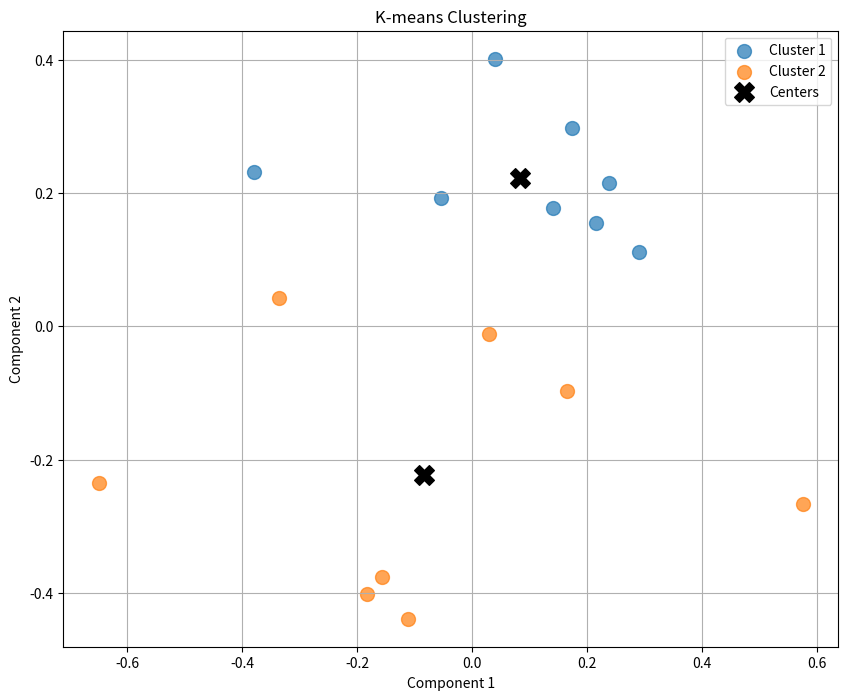

Write Python code to recreate this figure.
import numpy as np
import matplotlib.pyplot as plt

# Convert similarity matrix to data points
def similarity_to_points(similarity_matrix):
    """
    Convert a similarity matrix to 2D points using a simple method:
    Treat the rows as features and reduce dimensions via PCA-like logic.
    """
    # Standardize the matrix (mean = 0)
    standardized_matrix = similarity_matrix - np.mean(similarity_matrix, axis=0)
    # Calculate covariance matrix
    covariance_matrix = np.cov(standardized_matrix)
    # Get eigenvalues and eigenvectors
    eigenvalues, eigenvectors = np.linalg.eig(covariance_matrix)
    # Take top 2 eigenvectors
    top_indices = np.argsort(eigenvalues)[-2:][::-1]
    top_components = eigenvectors[:, top_indices]
    # Transform data to 2D
    points_2d = np.dot(standardized_matrix, top_components)
    return points_2d

# K-means clustering
def kmeans(data, k, max_iter=100):
    """
    Args:
    - data: Array of shape (n_samples, n_features).
    - k: Number of clusters.
    - max_iter: Maximum number of iterations.
    
    Returns:
    - clusters: Cluster assignments for each point.
    - centers: Final cluster centers.
    """
    np.random.seed(42)
    n_samples = data.shape[0]
    
    # Randomly initialize cluster centers
    centers = data[np.random.choice(n_samples, k, replace=False)]
    
    for _ in range(max_iter):
        # Assign each point to the nearest center
        clusters = []
        for point in data:
            distances = np.linalg.norm(point - centers, axis=1) # Calculate the distance from data point to the center
            clusters.append(np.argmin(distances)) # Assign the point to the nearest center
        clusters = np.array(clusters)
        
        # Update cluster centers
        new_centers = np.array([data[clusters == i].mean(axis=0) for i in range(k)])
        
        # Check for convergence
        if np.allclose(centers, new_centers):
            break
        centers = new_centers
    
    return clusters, centers

# Visualization
def visualize_clustering(data, labels, centers, n_clusters):
    plt.figure(figsize=(10, 8))
    
    for i in range(n_clusters):
        cluster_points = data[labels == i]
        plt.scatter(cluster_points[:, 0], cluster_points[:, 1], s=100, alpha=0.7, label=f'Cluster {i+1}')
    
    # Plot cluster centers
    plt.scatter(centers[:, 0], centers[:, 1], s=200, c='black', marker='X', label='Centers')
    
    plt.title('K-means Clustering')
    plt.xlabel('Component 1')
    plt.ylabel('Component 2')
    plt.legend()
    plt.grid(True)
    plt.show()

# Mock input for now
input_matrix = np.random.rand(16, 16)

# Convert similarity matrix to 2D points
points = similarity_to_points(input_matrix)

# K-means clustering (n needs to be adjusted)
n_clusters = 2
labels, centers = kmeans(points, n_clusters)

# Visualize clustering
visualize_clustering(points, labels, centers, n_clusters)
